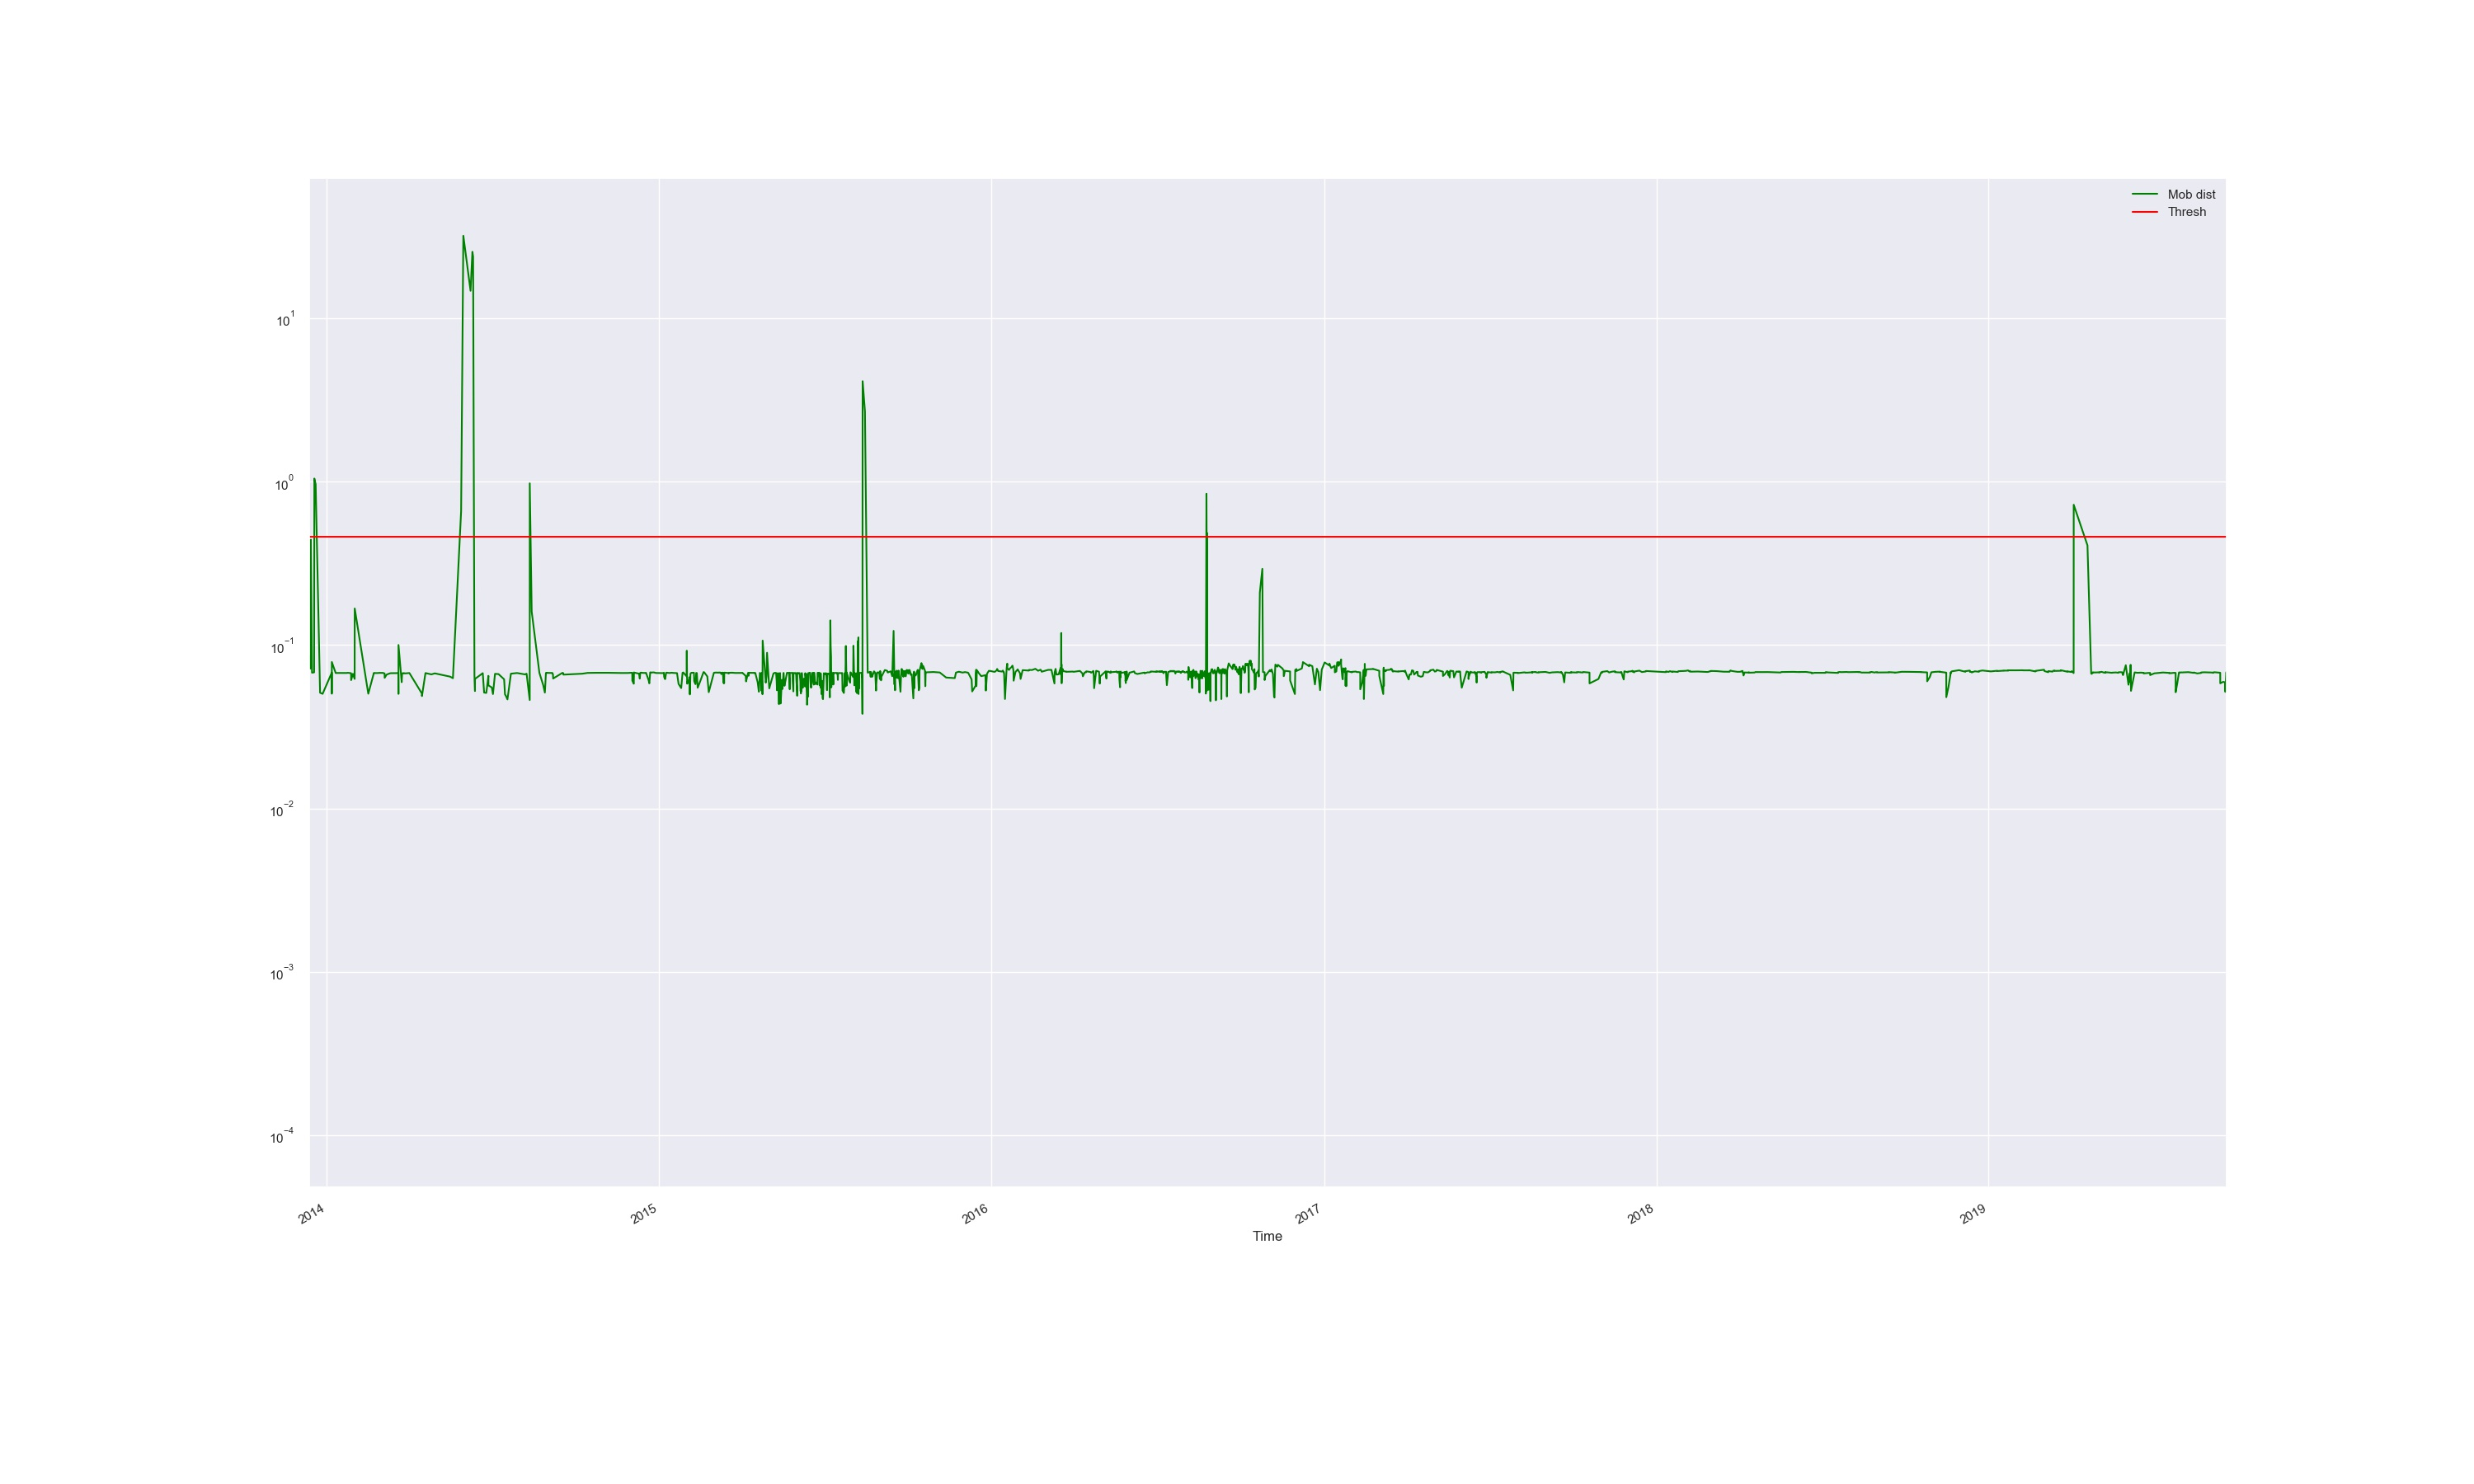

The table this chart was drawn from, first rows:
Time, Mob dist, Thresh, Anomaly
2013-12-12 14:59:24.095, 0.08525, 0.4601, False
2013-12-13 15:13:11.571, 0.07341, 0.4601, False
2013-12-13 18:44:00.216, 0.07169, 0.4601, False
2013-12-13 19:52:56.158, 0.2976, 0.4601, False
2013-12-14 09:43:02.498, 0.4415, 0.4601, False
2013-12-15 15:23:01.181, 0.0677, 0.4601, False
2013-12-17 23:21:41.419, 0.06802, 0.4601, False
2013-12-18 05:30:33.992, 1.045, 0.4601, True
2013-12-19 15:52:53.662, 0.9645, 0.4601, True
2013-12-24 12:12:47.405, 0.05106, 0.4601, False
2013-12-27 07:12:45.106, 0.05026, 0.4601, False
2014-01-06 10:20:45.175, 0.06783, 0.4601, False
2014-01-06 10:22:55.310, 0.05037, 0.4601, False
2014-01-06 10:24:42.783, 0.07873, 0.4601, False
2014-01-10 15:57:15.791, 0.06743, 0.4601, False
2014-01-13 08:54:59.303, 0.06746, 0.4601, False
2014-01-22 16:48:03.489, 0.06744, 0.4601, False
2014-01-23 11:43:18.400, 0.06759, 0.4601, False
2014-01-23 12:43:18.304, 0.0676, 0.4601, False
2014-01-23 18:22:04.393, 0.0676, 0.4601, False
2014-01-24 12:43:17.345, 0.06759, 0.4601, False
2014-01-24 16:01:12.729, 0.06757, 0.4601, False
2014-01-27 14:22:30.863, 0.06721, 0.4601, False
2014-01-27 15:42:38.130, 0.061, 0.4601, False
2014-01-29 14:18:27.514, 0.06666, 0.4601, False
2014-01-31 12:18:13.523, 0.06203, 0.4601, False
2014-01-31 14:18:13.497, 0.1674, 0.4601, False
2014-02-15 11:58:01.265, 0.05034, 0.4601, False
2014-02-21 15:17:55.491, 0.06747, 0.4601, False
2014-02-21 15:37:55.545, 0.06749, 0.4601, False
2014-02-21 17:41:08.041, 0.06738, 0.4601, False
2014-02-25 16:17:52.065, 0.06738, 0.4601, False
2014-02-27 14:25:23.729, 0.06754, 0.4601, False
2014-02-27 14:37:50.176, 0.06753, 0.4601, False
2014-02-27 15:57:50.100, 0.06754, 0.4601, False
2014-03-03 11:17:46.994, 0.06753, 0.4601, False
2014-03-03 16:59:50.211, 0.06751, 0.4601, False
2014-03-05 09:51:05.049, 0.06698, 0.4601, False
2014-03-05 11:10:55.547, 0.06297, 0.4601, False
2014-03-07 16:34:48.271, 0.06596, 0.4601, False
2014-03-11 17:13:05.706, 0.06723, 0.4601, False
2014-03-19 14:52:25.122, 0.06727, 0.4601, False
2014-03-20 12:35:11.163, 0.06734, 0.4601, False
2014-03-20 16:14:59.152, 0.05022, 0.4601, False
2014-03-20 16:34:59.136, 0.1001, 0.4601, False
2014-03-24 05:05:08.546, 0.05925, 0.4601, False
2014-03-24 15:45:08.335, 0.06705, 0.4601, False
2014-03-26 14:45:07.409, 0.06734, 0.4601, False
2014-03-26 18:05:07.259, 0.0671, 0.4601, False
2014-03-27 19:42:25.292, 0.06704, 0.4601, False
2014-04-01 15:33:31.249, 0.06741, 0.4601, False
2014-04-15 10:51:03.765, 0.05044, 0.4601, False
2014-04-15 11:11:04.879, 0.04872, 0.4601, False
2014-04-19 08:03:09.312, 0.06738, 0.4601, False
2014-04-25 19:23:02.938, 0.06612, 0.4601, False
2014-04-29 13:42:59.292, 0.06699, 0.4601, False
2014-04-29 14:22:59.343, 0.06708, 0.4601, False
2014-05-16 09:02:51.650, 0.06407, 0.4601, False
2014-05-19 12:02:47.066, 0.06266, 0.4601, False
2014-05-28 12:22:44.575, 0.6611, 0.4601, True
... 1,415 more rows
